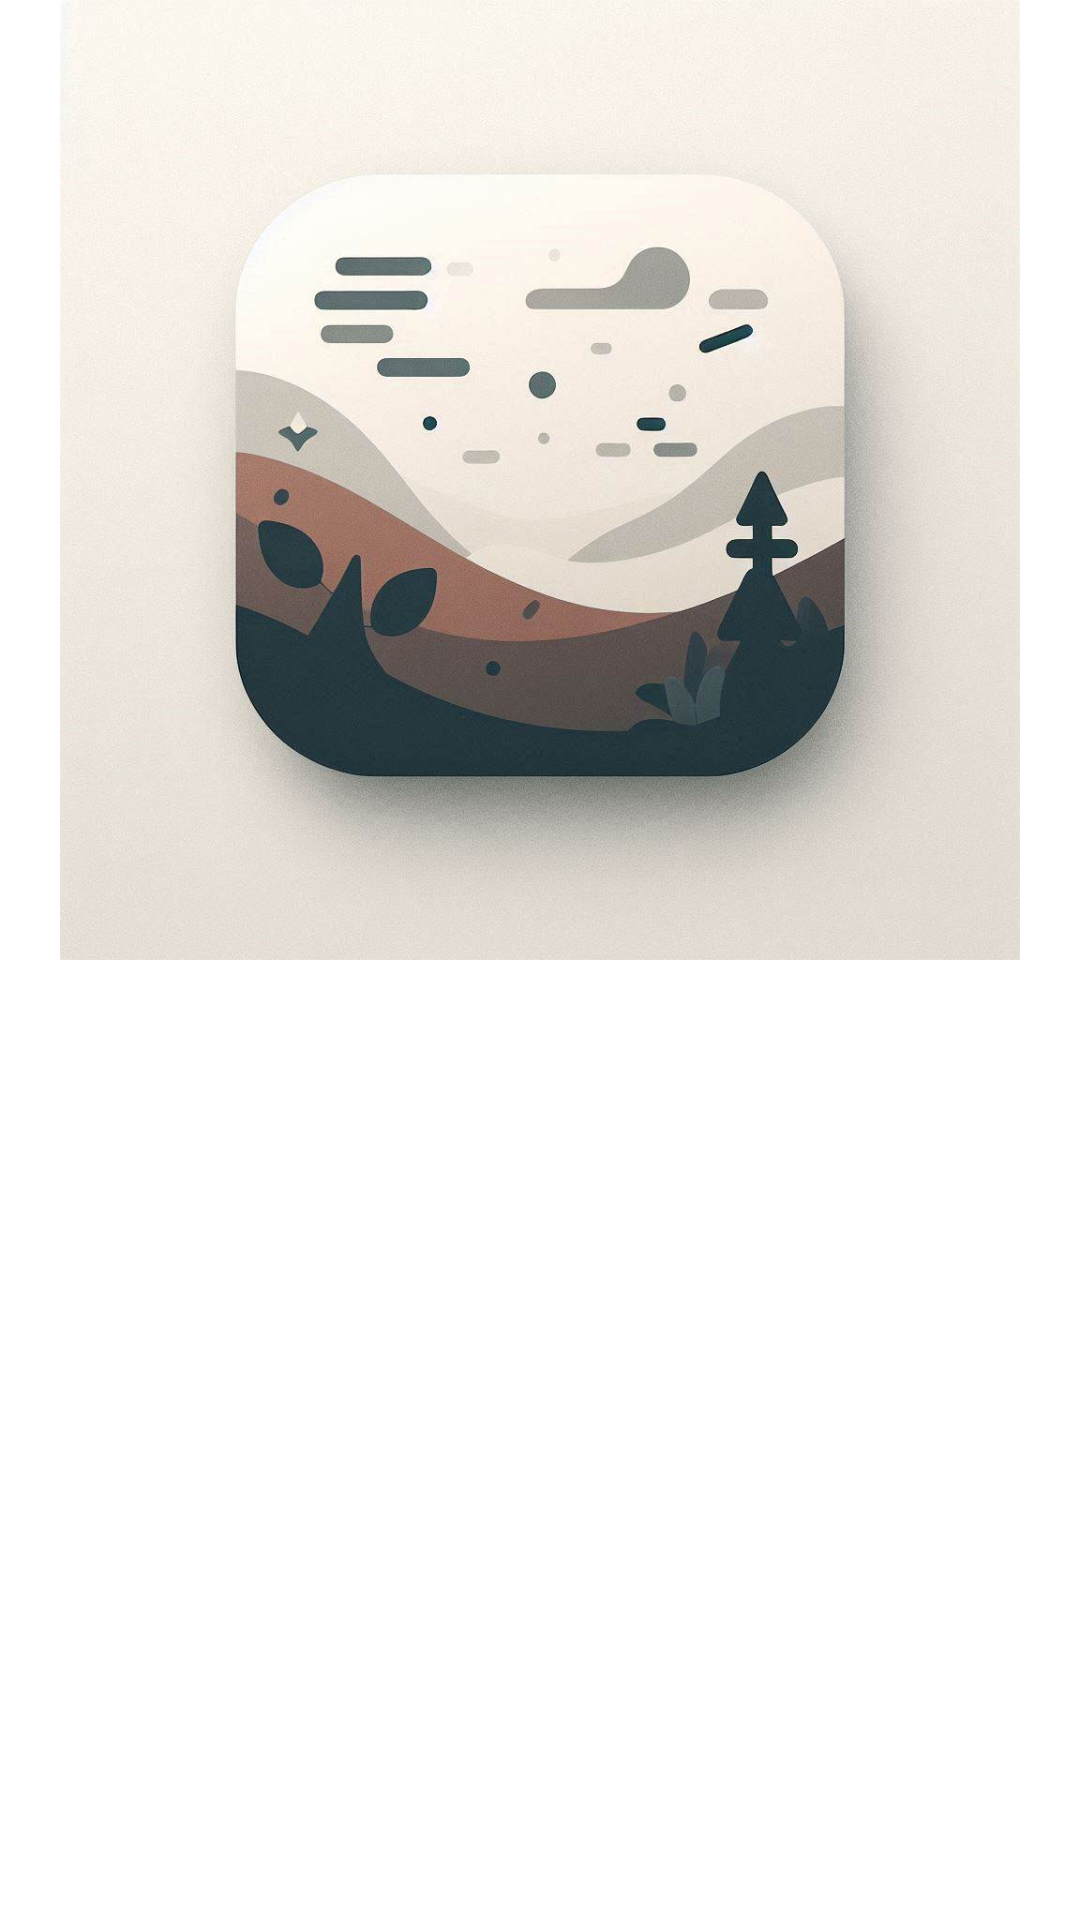

This screen was rendered from an Android layout file. Write that file and the resources it references.
<!-- AndroidManifest.xml: application theme Theme.LoginWithAnimation -->
<!-- res/layout/activity_welcome.xml -->
<?xml version="1.0" encoding="utf-8"?>
<androidx.constraintlayout.widget.ConstraintLayout xmlns:android="http://schemas.android.com/apk/res/android"
    xmlns:app="http://schemas.android.com/apk/res-auto"
    xmlns:tools="http://schemas.android.com/tools"
    android:id="@+id/background"
    android:layout_width="match_parent"
    android:layout_height="match_parent"
    tools:context=".view.welcome.WelcomeActivity">

    <ImageView
        android:id="@+id/imageView"
        android:layout_width="0dp"
        android:layout_height="0dp"
        app:layout_constraintBottom_toTopOf="@+id/guidelineHorizontal"
        app:layout_constraintEnd_toEndOf="parent"
        app:layout_constraintStart_toStartOf="parent"
        app:layout_constraintTop_toTopOf="parent"
        app:srcCompat="@drawable/image_welcome" />

    <TextView
        android:id="@+id/titleTextView"
        android:layout_width="0dp"
        android:layout_height="wrap_content"
        android:layout_marginStart="32dp"
        android:layout_marginTop="8dp"
        android:layout_marginEnd="32dp"
        android:text="@string/title_welcome_page"
        android:textColor="@color/black"
        android:textSize="20sp"
        android:textStyle="bold"
        app:layout_constraintEnd_toEndOf="parent"
        app:layout_constraintHorizontal_bias="0.0"
        android:alpha="0"
        tools:alpha="100"
        app:layout_constraintStart_toStartOf="parent"
        app:layout_constraintTop_toTopOf="@+id/guidelineHorizontal" />

    <TextView
        android:id="@+id/descTextView"
        android:layout_width="0dp"
        android:layout_height="wrap_content"
        android:layout_marginStart="32dp"
        android:layout_marginTop="8dp"
        android:layout_marginEnd="32dp"
        android:text="@string/message_welcome_page"
        android:textColor="@color/navy"
        android:textSize="14sp"
        app:layout_constraintEnd_toEndOf="parent"
        app:layout_constraintHorizontal_bias="0.0"
        android:alpha="0"
        tools:alpha="100"
        app:layout_constraintStart_toStartOf="parent"
        app:layout_constraintTop_toBottomOf="@+id/titleTextView" />

    <Button
        android:id="@+id/loginButton"
        android:layout_width="0dp"
        android:layout_height="wrap_content"
        android:layout_marginStart="32dp"
        android:layout_marginTop="32dp"
        android:layout_marginEnd="16dp"
        android:backgroundTint="@color/navy"
        android:text="@string/login"
        android:alpha="0"
        tools:alpha="100"
        app:layout_constraintEnd_toStartOf="@+id/guidelineVertical"
        app:layout_constraintStart_toStartOf="parent"
        app:layout_constraintTop_toBottomOf="@+id/descTextView" />

    <Button
        android:id="@+id/signupButton"
        android:layout_width="0dp"
        android:layout_height="wrap_content"
        android:layout_marginStart="16dp"
        android:layout_marginTop="32dp"
        android:layout_marginEnd="32dp"
        android:backgroundTint="@color/navy"
        android:text="@string/signup"
        android:alpha="0"
        tools:alpha="100"
        app:layout_constraintEnd_toEndOf="parent"
        app:layout_constraintStart_toStartOf="@+id/guidelineVertical"
        app:layout_constraintTop_toBottomOf="@+id/descTextView" />

    <androidx.constraintlayout.widget.Guideline
        android:id="@+id/guidelineHorizontal"
        android:layout_width="wrap_content"
        android:layout_height="64dp"
        android:orientation="horizontal"
        app:layout_constraintEnd_toEndOf="parent"
        app:layout_constraintGuide_percent="0.5"
        app:layout_constraintStart_toStartOf="parent" />

    <androidx.constraintlayout.widget.Guideline
        android:id="@+id/guidelineVertical"
        android:layout_width="wrap_content"
        android:layout_height="64dp"
        android:orientation="vertical"
        app:layout_constraintEnd_toEndOf="parent"
        app:layout_constraintGuide_percent="0.5"
        app:layout_constraintStart_toStartOf="parent" />

</androidx.constraintlayout.widget.ConstraintLayout>
<!-- resources referenced by this layout -->
<resources>
  <color name="black">#FF000000</color>
  <color name="navy">#2D3D4F</color>
  <!-- drawable image_welcome: jpeg bitmap (drawable, 81586 bytes) -->
  <string name="login">Masuk</string>
  <string name="message_welcome_page">Applikasi ini adalah merupakan aplikasi Story. Silahkan Login atau Sign Up untuk lanjut ke halaman Story!</string>
  <string name="signup">Daftar</string>
  <string name="title_welcome_page">Selamat datang di Stories!</string>
  <style name="Theme.LoginWithAnimation" parent="Base.Theme.LoginWithAnimation" />
  <style name="Base.Theme.LoginWithAnimation" parent="Theme.Material3.DayNight.NoActionBar">
          
          
          <item name="colorPrimary">@color/my_light_text_color</item>
          <item name="android:windowBackground">@color/white</item>
      </style>
  <color name="my_light_text_color">#000000</color>
  <color name="white">#FFFFFFFF</color>
</resources>
